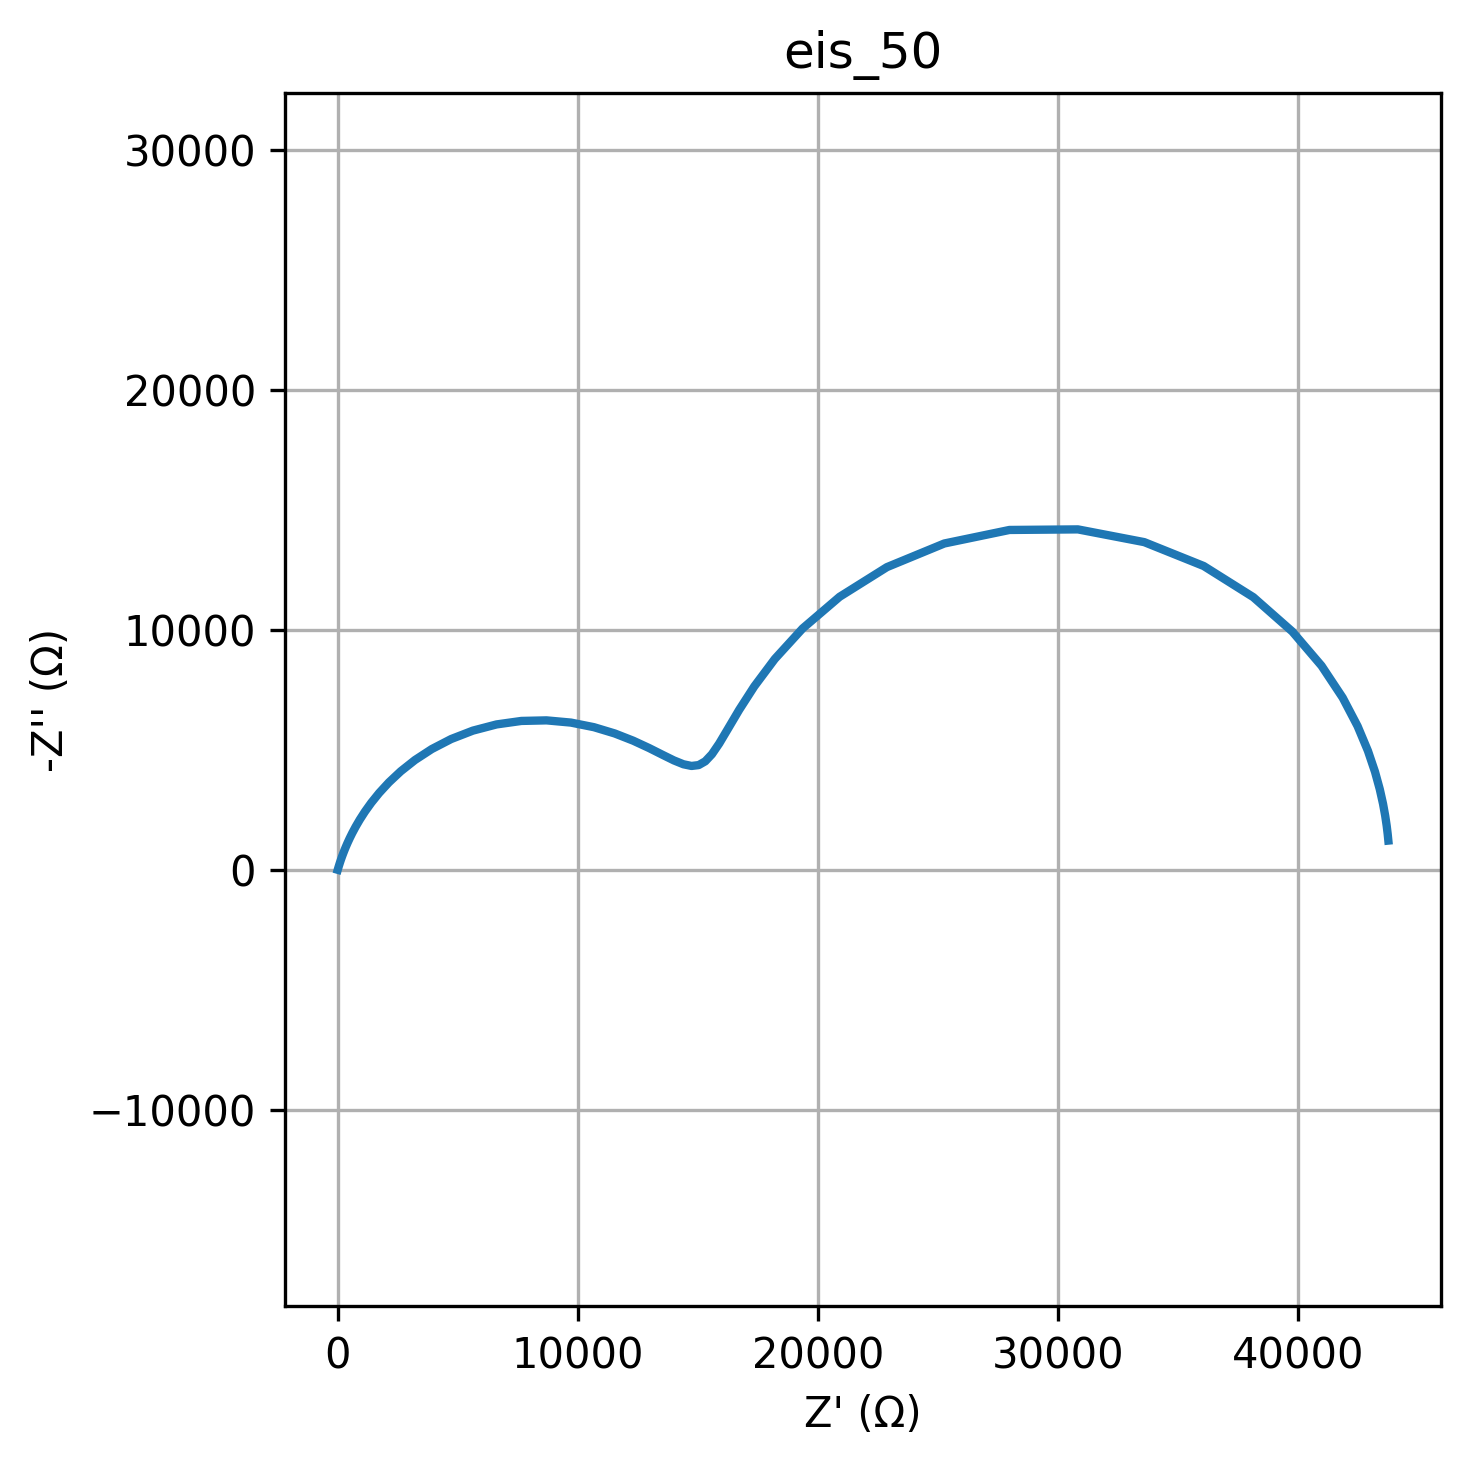

Source data for this figure (header and first rows):
freq, Z_real, Z_imag
0.01, 43744, -1233
0.01226, 43716, -1510
0.01504, 43675, -1848
0.01844, 43614, -2260
0.02262, 43523, -2761
0.02774, 43388, -3368
0.03401, 43188, -4099
0.04171, 42894, -4971
0.05115, 42463, -5998
0.06273, 41842, -7183
0.07693, 40962, -8512
0.09434, 39745, -9936
0.1157, 38122, -11367
0.1419, 36057, -12664
0.174, 33582, -13658
0.2134, 30820, -14189
0.2617, 27969, -14165
0.3209, 25258, -13602
0.3935, 22869, -12618
0.4826, 20900, -11383
0.5918, 19360, -10066
0.7257, 18201, -8795
0.89, 17347, -7653
1.091, 16720, -6679
1.338, 16252, -5888
1.641, 15887, -5275
2.013, 15583, -4828
2.468, 15306, -4534
3.027, 15031, -4376
3.712, 14734, -4340
4.552, 14397, -4411
5.583, 14001, -4571
6.846, 13529, -4803
8.396, 12968, -5085
10.3, 12306, -5392
12.63, 11539, -5693
15.48, 10669, -5955
18.99, 9713, -6146
23.29, 8695, -6238
28.56, 7650, -6214
35.02, 6617, -6069
42.94, 5633, -5812
52.66, 4728, -5462
64.58, 3922, -5045
79.2, 3222, -4589
97.13, 2629, -4119
119.1, 2136, -3657
146.1, 1731, -3217
179.1, 1402, -2809
219.7, 1136, -2437
269.4, 922.1, -2104
330.4, 750.3, -1810
405.1, 612.2, -1552
496.8, 501, -1327
609.3, 411.4, -1132
747.2, 338.8, -964.5
916.3, 279.8, -820.6
1124, 231.8, -697.3
1378, 192.5, -592.1
1690, 160.2, -502.3
... 20 more rows
